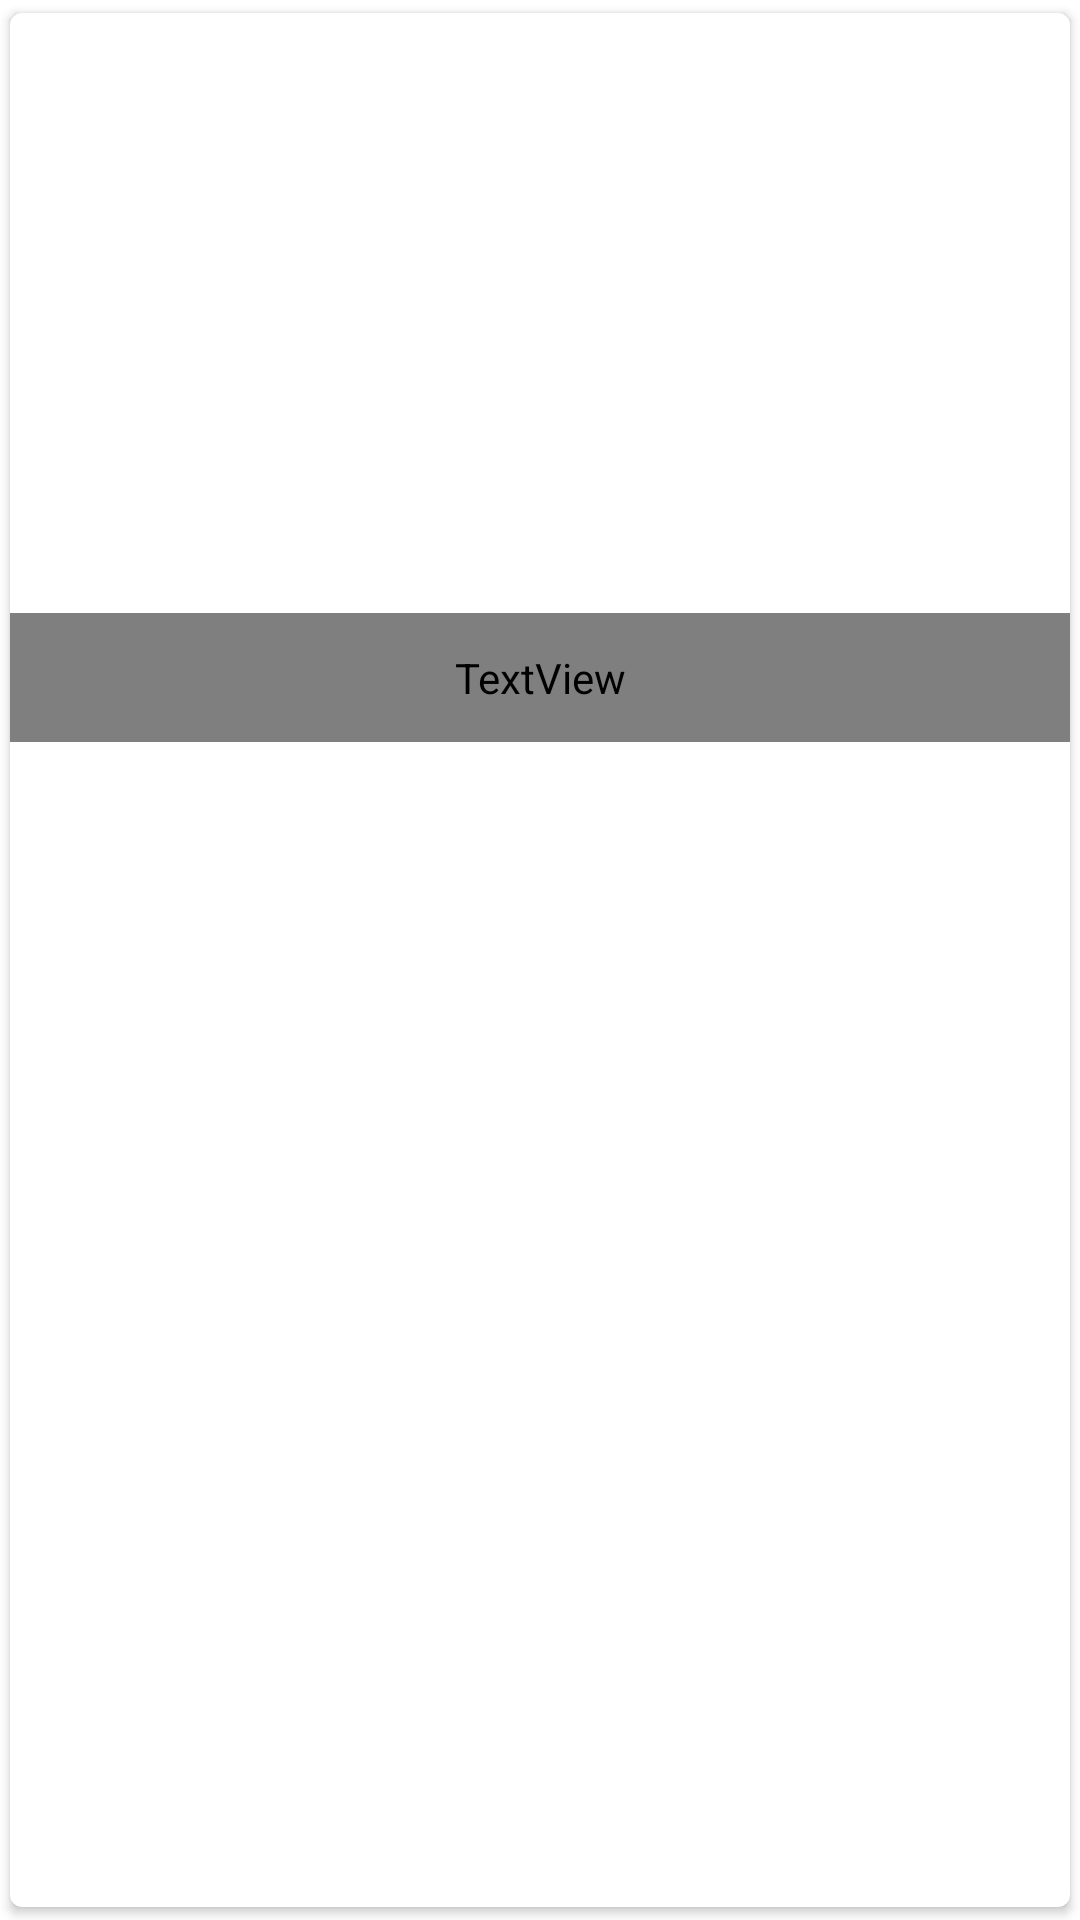

The Android layout XML behind this screen, and the referenced resources:
<!-- AndroidManifest.xml: application theme Theme.MomatuGalleryChallenge -->
<!-- res/layout/photo_item.xml -->
<?xml version="1.0" encoding="utf-8"?>
<androidx.cardview.widget.CardView xmlns:android="http://schemas.android.com/apk/res/android"
    xmlns:card_view="http://schemas.android.com/apk/res-auto"
    xmlns:tools="http://schemas.android.com/tools"
    android:id="@+id/card_view"
    android:layout_width="match_parent"
    android:layout_height="wrap_content"
    card_view:cardBackgroundColor="#FFF"
    card_view:cardCornerRadius="4dp"
    card_view:cardElevation="2dp"
    card_view:cardUseCompatPadding="true">


    <LinearLayout
        android:layout_width="match_parent"
        android:layout_height="wrap_content"
        android:orientation="vertical">

        <ImageView
            android:id="@+id/img"
            android:layout_width="match_parent"
            android:layout_height="200dp"
            android:scaleType="fitXY"
            tools:src="@mipmap/ic_launcher" />

        <TextView
            android:id="@+id/txt_name"
            android:layout_width="match_parent"
            android:layout_height="wrap_content"
            android:fontFamily="@font/montserrat"
            android:padding="12dp"
            android:textColor="#333"
            android:textSize="16sp" />

    </LinearLayout>

</androidx.cardview.widget.CardView>
<!-- resources referenced by this layout -->
<resources>
  <style name="Theme.MomatuGalleryChallenge" parent="Theme.MaterialComponents.DayNight.DarkActionBar">
          
          <item name="colorPrimary">@color/purple_500</item>
          <item name="colorPrimaryVariant">@color/purple_700</item>
          <item name="colorOnPrimary">@color/white</item>
          
          <item name="colorSecondary">@color/teal_200</item>
          <item name="colorSecondaryVariant">@color/teal_700</item>
          <item name="colorOnSecondary">@color/black</item>
          
          <item name="android:statusBarColor" tools:targetApi="l">?attr/colorPrimaryVariant</item>
          
      </style>
  <!-- not gathered from this repository: default colours our renderer supplied (Android Studio template values) -->
  <color name="purple_500">#FF6200EE</color>
  <color name="purple_700">#FF3700B3</color>
  <color name="teal_200">#FF03DAC5</color>
  <color name="teal_700">#FF018786</color>
  <color name="black">#FF000000</color>
  <color name="white">#FFFFFFFF</color>
</resources>
